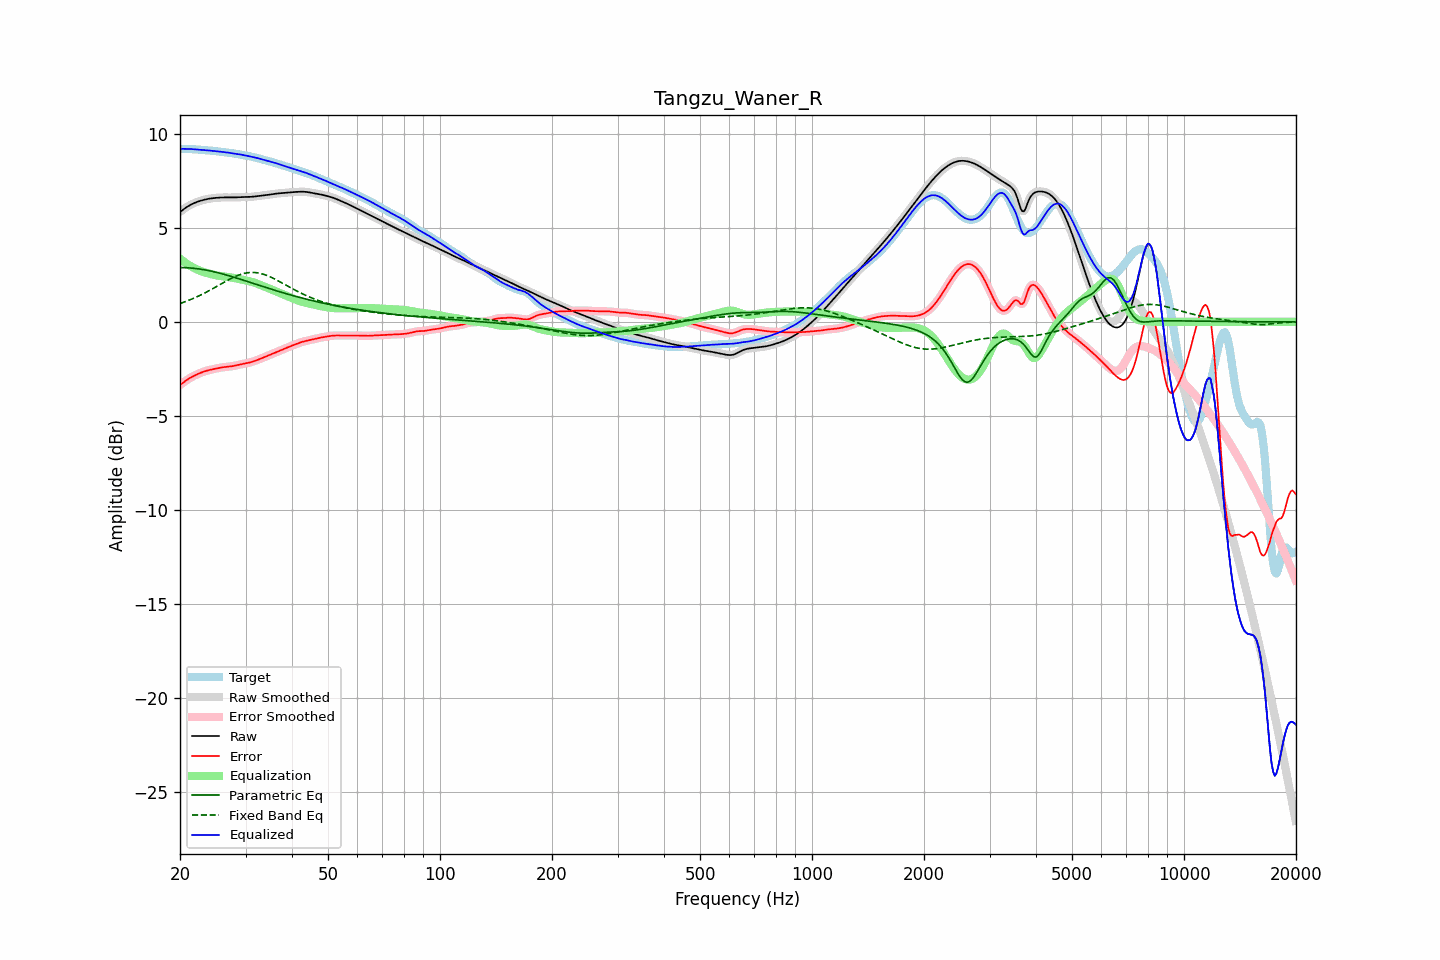

Values plotted in this chart, from the file beside it:
frequency, raw, error, smoothed, error_smoothed, equalization, parametric_eq, fixed_band_eq, equalized_raw, equalized_smoothed, target
20.00, 5.85, -3.36, 5.85, -3.36, 3.36, 2.89, 0.98, 9.21, 9.21, 9.21
20.20, 5.91, -3.29, 5.91, -3.29, 3.29, 2.89, 1.01, 9.21, 9.21, 9.21
20.40, 5.98, -3.23, 5.98, -3.23, 3.23, 2.89, 1.04, 9.21, 9.21, 9.21
20.61, 6.04, -3.17, 6.04, -3.17, 3.17, 2.89, 1.07, 9.20, 9.20, 9.21
20.81, 6.10, -3.11, 6.10, -3.11, 3.11, 2.88, 1.10, 9.20, 9.20, 9.20
21.02, 6.15, -3.05, 6.15, -3.05, 3.05, 2.88, 1.13, 9.20, 9.20, 9.20
21.23, 6.20, -3.00, 6.20, -3.00, 3.00, 2.87, 1.17, 9.20, 9.20, 9.20
21.44, 6.25, -2.95, 6.25, -2.95, 2.95, 2.86, 1.20, 9.20, 9.20, 9.19
21.66, 6.29, -2.90, 6.29, -2.90, 2.90, 2.86, 1.24, 9.19, 9.19, 9.19
21.87, 6.33, -2.86, 6.33, -2.86, 2.86, 2.85, 1.28, 9.18, 9.18, 9.18
22.09, 6.36, -2.82, 6.36, -2.82, 2.81, 2.84, 1.31, 9.18, 9.18, 9.18
22.31, 6.39, -2.78, 6.39, -2.78, 2.78, 2.83, 1.35, 9.17, 9.17, 9.17
22.54, 6.42, -2.74, 6.42, -2.74, 2.74, 2.81, 1.39, 9.16, 9.16, 9.16
22.76, 6.45, -2.71, 6.45, -2.71, 2.70, 2.80, 1.44, 9.15, 9.15, 9.15
22.99, 6.47, -2.67, 6.47, -2.67, 2.67, 2.79, 1.48, 9.15, 9.15, 9.15
23.22, 6.50, -2.64, 6.50, -2.64, 2.64, 2.77, 1.52, 9.14, 9.14, 9.14
23.45, 6.52, -2.61, 6.52, -2.61, 2.62, 2.76, 1.57, 9.13, 9.13, 9.13
23.69, 6.54, -2.59, 6.54, -2.59, 2.59, 2.74, 1.61, 9.13, 9.13, 9.13
23.92, 6.55, -2.57, 6.55, -2.57, 2.57, 2.72, 1.66, 9.12, 9.12, 9.12
24.16, 6.56, -2.55, 6.56, -2.55, 2.55, 2.71, 1.70, 9.11, 9.11, 9.11
24.40, 6.58, -2.53, 6.58, -2.53, 2.53, 2.69, 1.75, 9.10, 9.10, 9.10
24.65, 6.59, -2.51, 6.59, -2.51, 2.51, 2.67, 1.80, 9.09, 9.09, 9.10
24.89, 6.60, -2.49, 6.60, -2.49, 2.49, 2.65, 1.85, 9.08, 9.08, 9.09
25.14, 6.60, -2.47, 6.60, -2.47, 2.47, 2.63, 1.90, 9.07, 9.07, 9.08
25.39, 6.61, -2.45, 6.61, -2.45, 2.45, 2.61, 1.94, 9.07, 9.07, 9.06
25.65, 6.62, -2.44, 6.62, -2.44, 2.44, 2.58, 1.99, 9.06, 9.06, 9.05
25.91, 6.62, -2.42, 6.62, -2.42, 2.43, 2.56, 2.04, 9.05, 9.05, 9.04
26.16, 6.62, -2.41, 6.62, -2.41, 2.42, 2.54, 2.09, 9.04, 9.04, 9.03
26.43, 6.62, -2.40, 6.62, -2.40, 2.40, 2.51, 2.14, 9.03, 9.03, 9.02
26.69, 6.62, -2.39, 6.62, -2.39, 2.39, 2.49, 2.19, 9.02, 9.02, 9.02
26.96, 6.62, -2.39, 6.62, -2.39, 2.38, 2.47, 2.23, 9.00, 9.00, 9.01
27.23, 6.62, -2.38, 6.62, -2.38, 2.37, 2.44, 2.28, 8.99, 8.99, 9.00
27.50, 6.62, -2.37, 6.62, -2.36, 2.36, 2.42, 2.32, 8.98, 8.98, 8.98
27.77, 6.62, -2.35, 6.62, -2.35, 2.35, 2.39, 2.36, 8.97, 8.97, 8.97
28.05, 6.62, -2.33, 6.62, -2.33, 2.33, 2.36, 2.40, 8.95, 8.95, 8.96
28.33, 6.63, -2.31, 6.63, -2.31, 2.31, 2.34, 2.44, 8.94, 8.94, 8.94
28.62, 6.63, -2.29, 6.63, -2.29, 2.30, 2.31, 2.47, 8.93, 8.93, 8.92
28.90, 6.64, -2.27, 6.64, -2.27, 2.28, 2.28, 2.50, 8.91, 8.91, 8.91
29.19, 6.64, -2.26, 6.64, -2.26, 2.26, 2.26, 2.53, 8.90, 8.90, 8.89
29.48, 6.64, -2.24, 6.64, -2.24, 2.24, 2.23, 2.56, 8.88, 8.88, 8.88
29.78, 6.64, -2.22, 6.64, -2.22, 2.22, 2.20, 2.58, 8.87, 8.87, 8.86
30.08, 6.64, -2.21, 6.64, -2.21, 2.21, 2.18, 2.60, 8.85, 8.85, 8.85
30.38, 6.65, -2.19, 6.65, -2.19, 2.19, 2.15, 2.61, 8.83, 8.83, 8.83
30.68, 6.65, -2.17, 6.65, -2.17, 2.17, 2.12, 2.62, 8.81, 8.81, 8.82
30.99, 6.65, -2.15, 6.65, -2.15, 2.14, 2.09, 2.63, 8.80, 8.80, 8.80
31.30, 6.66, -2.12, 6.66, -2.12, 2.12, 2.06, 2.63, 8.78, 8.78, 8.78
31.61, 6.67, -2.09, 6.67, -2.09, 2.09, 2.04, 2.63, 8.76, 8.76, 8.76
31.93, 6.68, -2.06, 6.68, -2.06, 2.06, 2.01, 2.62, 8.74, 8.74, 8.74
32.24, 6.69, -2.03, 6.69, -2.03, 2.03, 1.98, 2.61, 8.72, 8.72, 8.72
32.57, 6.70, -2.00, 6.70, -2.00, 2.00, 1.95, 2.60, 8.70, 8.70, 8.70
32.89, 6.71, -1.96, 6.71, -1.96, 1.96, 1.93, 2.58, 8.67, 8.67, 8.67
33.22, 6.72, -1.93, 6.72, -1.93, 1.93, 1.90, 2.56, 8.65, 8.65, 8.65
33.55, 6.73, -1.89, 6.73, -1.89, 1.90, 1.87, 2.53, 8.62, 8.62, 8.62
33.89, 6.74, -1.86, 6.74, -1.86, 1.86, 1.84, 2.50, 8.60, 8.60, 8.60
34.23, 6.75, -1.82, 6.75, -1.82, 1.83, 1.82, 2.47, 8.58, 8.58, 8.58
34.57, 6.76, -1.79, 6.76, -1.79, 1.79, 1.79, 2.44, 8.55, 8.55, 8.55
34.92, 6.78, -1.76, 6.78, -1.76, 1.76, 1.76, 2.40, 8.53, 8.53, 8.53
35.27, 6.79, -1.72, 6.79, -1.72, 1.72, 1.73, 2.36, 8.51, 8.51, 8.51
35.62, 6.80, -1.69, 6.80, -1.69, 1.68, 1.71, 2.32, 8.49, 8.49, 8.49
35.97, 6.81, -1.65, 6.81, -1.65, 1.65, 1.68, 2.28, 8.46, 8.46, 8.46
... 635 more rows
